Photos from the image-classification dataset "router_dataset" in the GitHub repository dhawsespandan/pbl-paper. Its 3 classes are: flower, fruit, leaf.

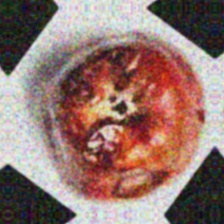
Label: fruit

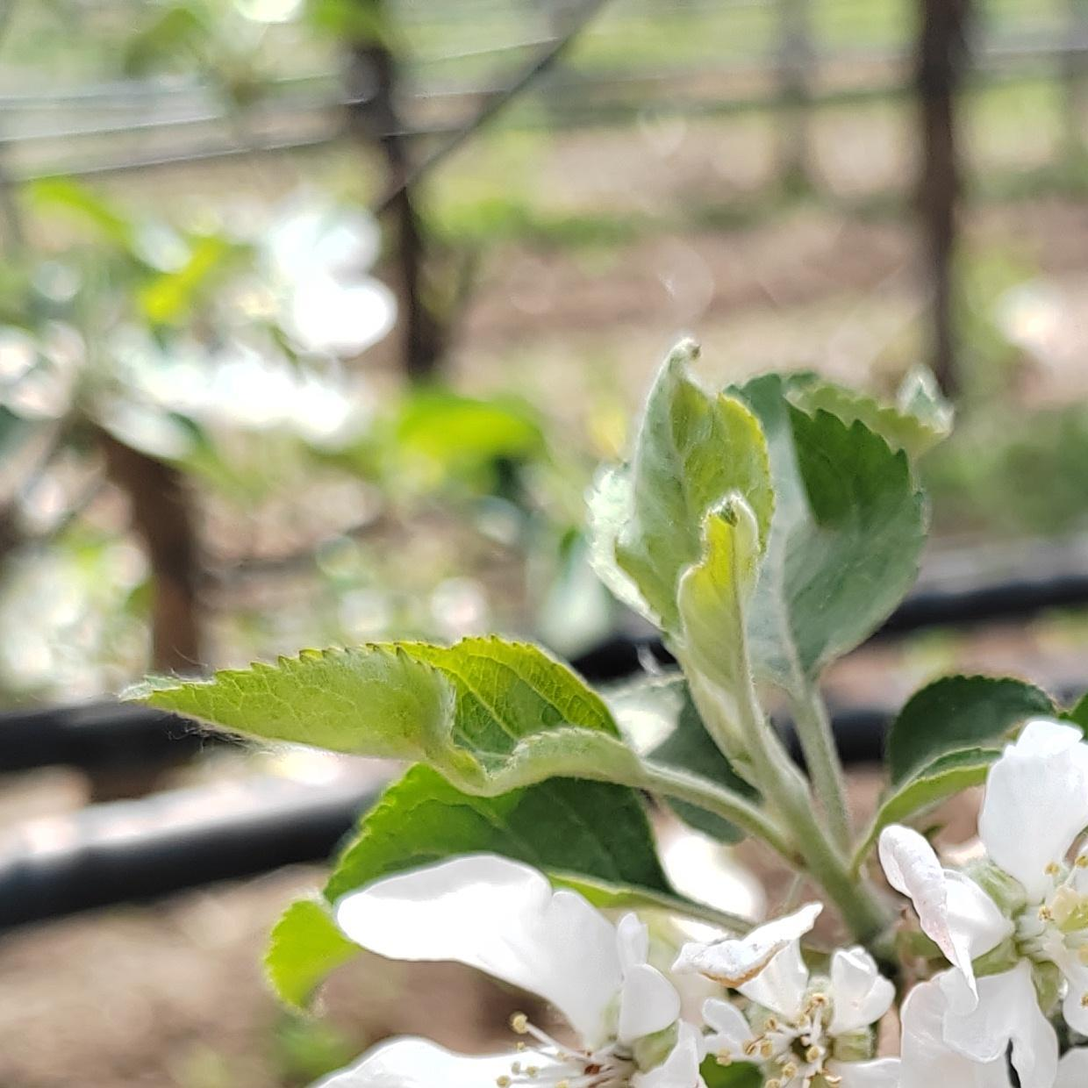
Label: flower

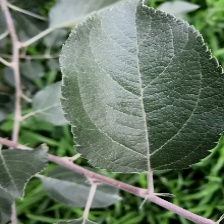
Label: leaf

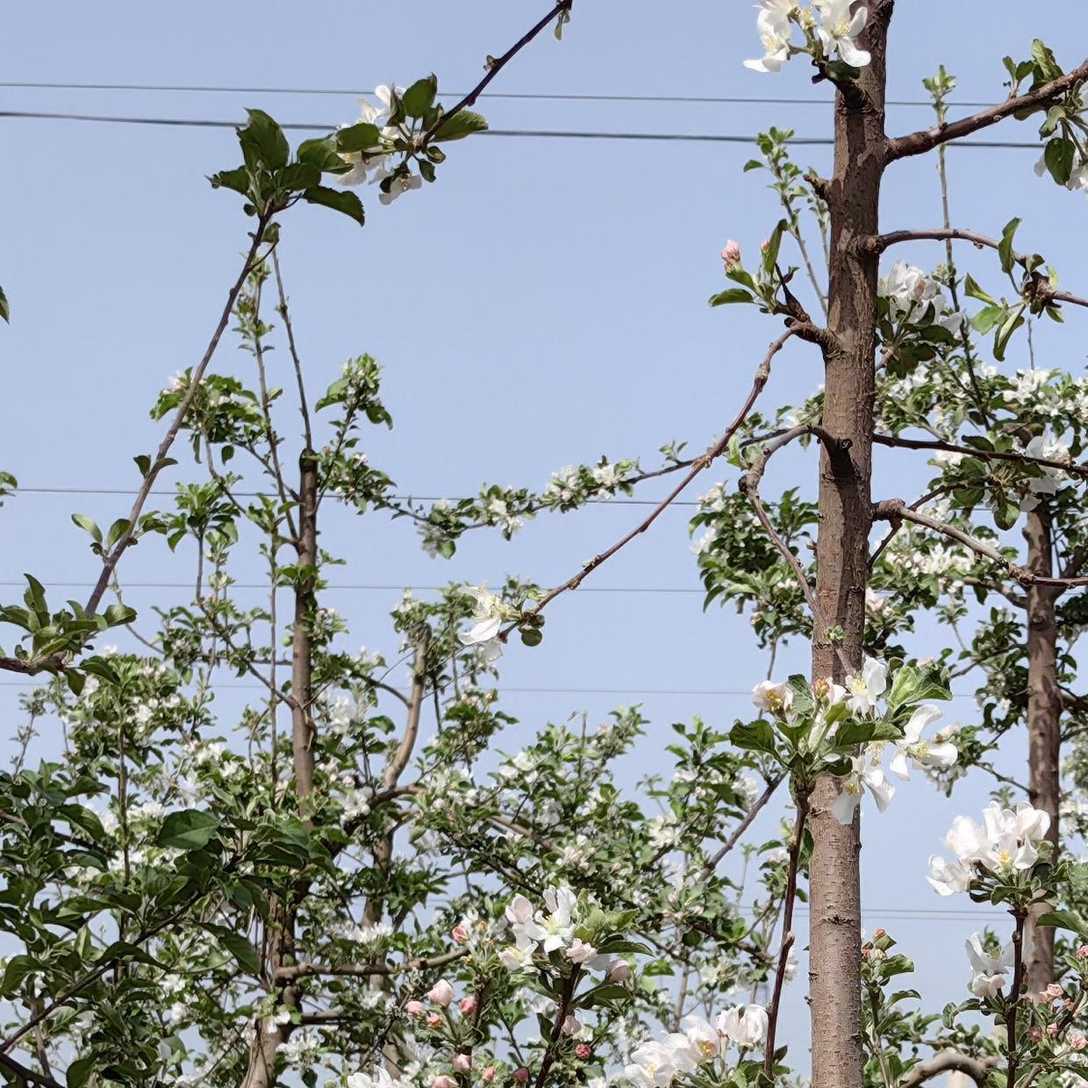
Label: flower

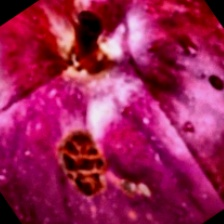
Label: fruit

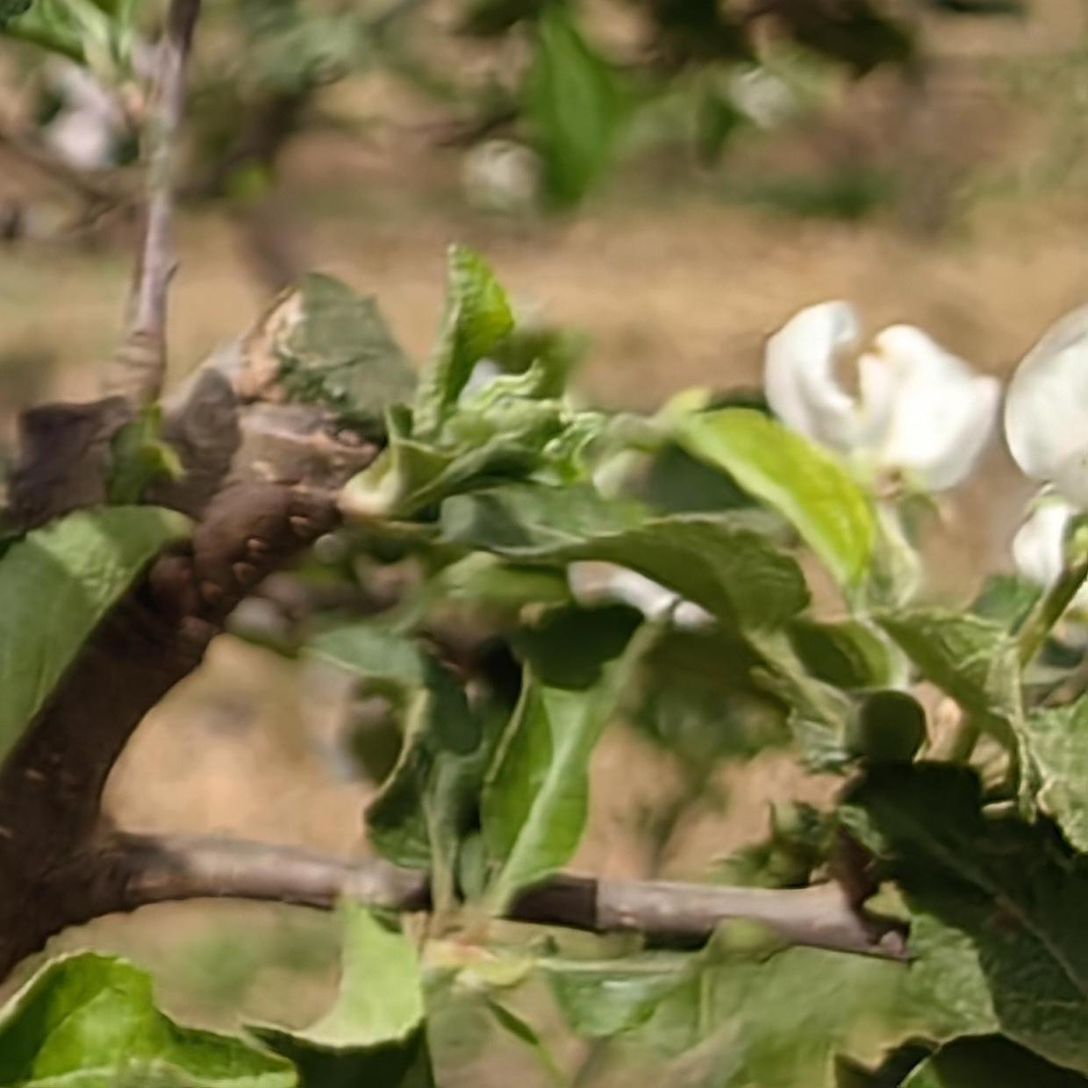
Label: flower
